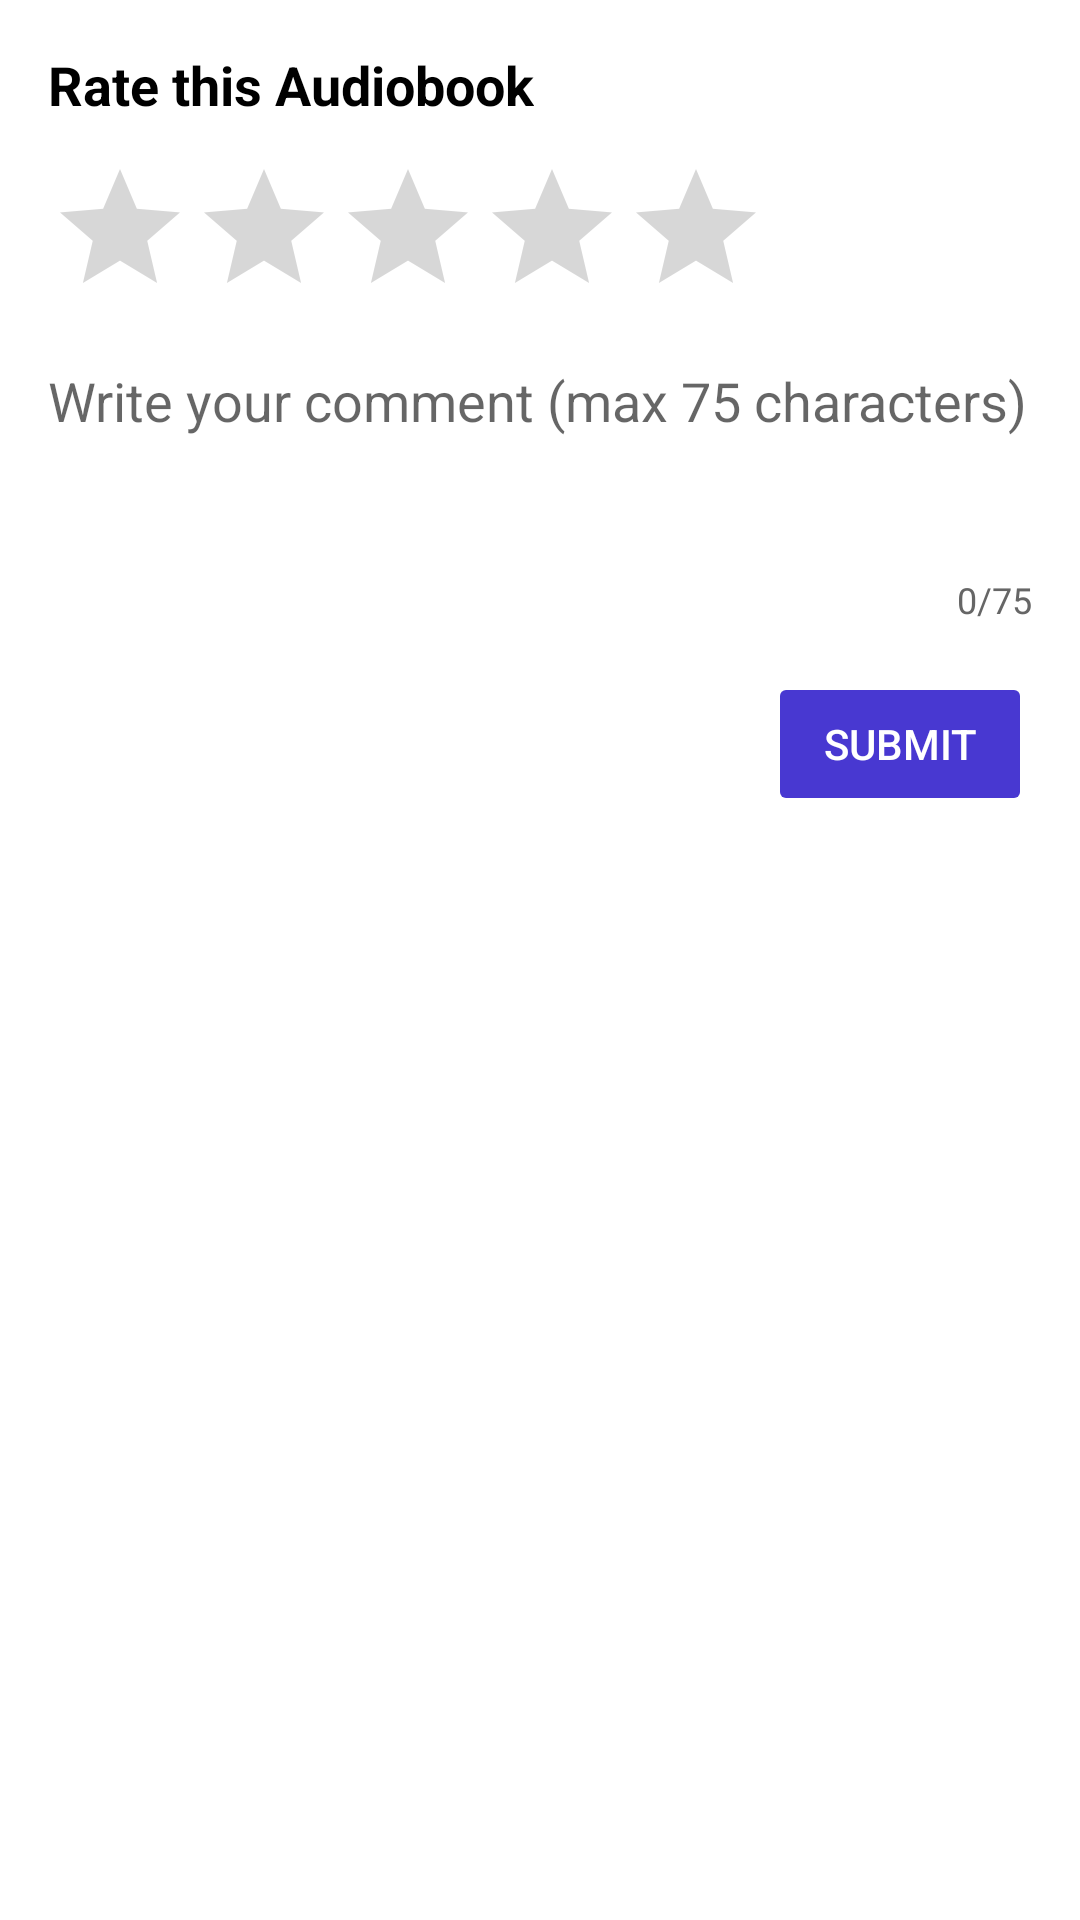

Here is an Android app screen rendered from its layout file. Give the layout XML and the strings, colors and styles it references.
<!-- AndroidManifest.xml: application theme Theme.AudioBook -->
<!-- res/layout/fragment_add_rating.xml -->
<?xml version="1.0" encoding="utf-8"?>
<LinearLayout xmlns:android="http://schemas.android.com/apk/res/android"
    android:layout_width="match_parent"
    android:layout_height="wrap_content"
    android:orientation="vertical"
    android:padding="16dp"
    android:background="#FFFFFF">

    <TextView
        android:layout_width="wrap_content"
        android:layout_height="wrap_content"
        android:text="Rate this Audiobook"
        android:textSize="18sp"
        android:textStyle="bold"
        android:textColor="#000000" />

    <RatingBar
        android:id="@+id/rating_bar"
        android:layout_width="wrap_content"
        android:layout_height="wrap_content"
        android:layout_marginTop="12dp"
        android:numStars="5"
        android:stepSize="1.0"
        android:rating="0" />

    <EditText
        android:id="@+id/comment_edit_text"
        android:layout_width="match_parent"
        android:layout_height="wrap_content"
        android:layout_marginTop="12dp"
        android:hint="Write your comment (max 75 characters)"
        android:maxLength="75"
        android:inputType="textMultiLine"
        android:lines="3"
        android:minLines="3"
        android:gravity="top|start"
        android:background="@drawable/edit_text_border" />

    <TextView
        android:id="@+id/char_count_text"
        android:layout_width="wrap_content"
        android:layout_height="wrap_content"
        android:layout_marginTop="4dp"
        android:text="0/75"
        android:textSize="12sp"
        android:textColor="#666666"
        android:layout_gravity="end" />

    <Button
        android:id="@+id/submit_button"
        android:layout_width="wrap_content"
        android:layout_height="wrap_content"
        android:layout_marginTop="16dp"
        android:layout_gravity="end"
        android:text="Submit"
        android:enabled="false"
        android:backgroundTint="#4838D1"
        android:textColor="#FFFFFF" />

</LinearLayout>
<!-- resources referenced by this layout -->
<resources>
  <style name="Theme.AudioBook" parent="Theme.MaterialComponents.DayNight.NoActionBar">
          
          <item name="colorPrimary">@color/purple_500</item>
          <item name="colorPrimaryVariant">@color/purple_700</item>
          <item name="colorOnPrimary">@color/white</item>
          
          <item name="colorSecondary">@color/teal_200</item>
          <item name="colorSecondaryVariant">@color/teal_700</item>
          <item name="colorOnSecondary">@color/black</item>
          
          <item name="android:statusBarColor">?attr/colorPrimaryVariant</item>
          
      </style>
  <color name="purple_500">#FF6200EE</color>
  <color name="purple_700">#FF3700B3</color>
  <color name="white">#FFFFFFFF</color>
  <color name="teal_200">#FF03DAC5</color>
  <color name="teal_700">#FF018786</color>
  <color name="black">#FF000000</color>
</resources>
